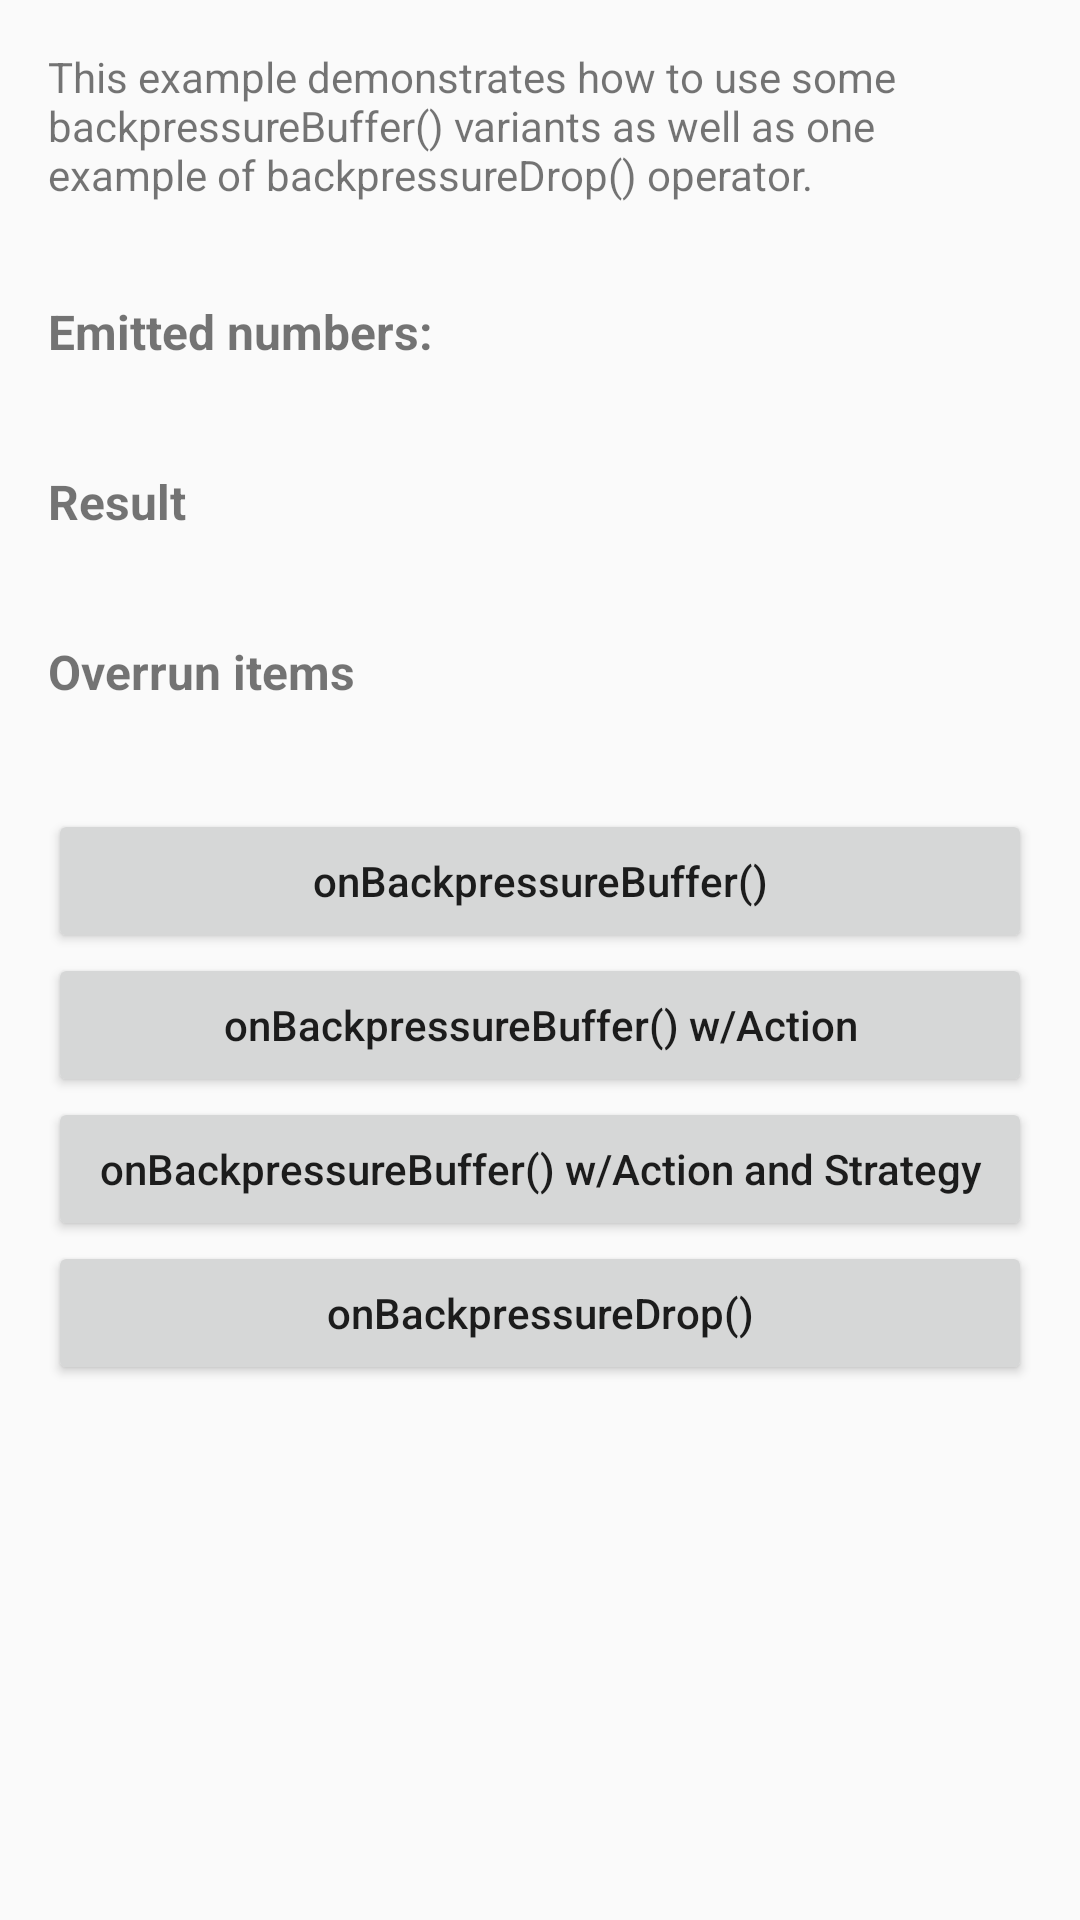

This screen was rendered from an Android layout file. Write that file and the resources it references.
<!-- AndroidManifest.xml: application theme AppTheme -->
<!-- res/layout/activity_backpressure_specific_operators_example.xml -->
<?xml version="1.0" encoding="utf-8"?>
<android.support.design.widget.CoordinatorLayout xmlns:android="http://schemas.android.com/apk/res/android"
    android:id="@+id/activity_backpressure_specific_operators_layout"
    android:layout_width="match_parent"
    android:layout_height="match_parent">

    <ScrollView
        android:layout_width="match_parent"
        android:layout_height="match_parent">

        <LinearLayout
            android:layout_width="match_parent"
            android:layout_height="match_parent"
            android:orientation="vertical"
            android:padding="16dp">

            <TextView
                android:layout_width="match_parent"
                android:layout_height="wrap_content"
                android:text="This example demonstrates how to use some backpressureBuffer() variants as well as one example of backpressureDrop() operator." />

            <TextView
                android:layout_width="match_parent"
                android:layout_height="wrap_content"
                android:layout_marginTop="32dp"
                android:text="Emitted numbers:"
                android:textSize="16dp"
                android:textStyle="bold" />

            <TextView
                android:id="@+id/tvEmittedNumbers"
                android:layout_width="match_parent"
                android:layout_height="wrap_content"
                android:paddingBottom="16dp" />

            <TextView
                android:layout_width="match_parent"
                android:layout_height="wrap_content"
                android:text="Result"
                android:textSize="16dp"
                android:textStyle="bold" />

            <TextView
                android:id="@+id/tvResult"
                android:layout_width="match_parent"
                android:layout_height="wrap_content"
                android:paddingBottom="16dp" />

            <TextView
                android:id="@+id/tvOverrunCaption"
                android:layout_width="match_parent"
                android:layout_height="wrap_content"
                android:text="Overrun items"
                android:textSize="16dp"
                android:textStyle="bold" />

            <TextView
                android:id="@+id/tvOverrunNumbers"
                android:layout_width="match_parent"
                android:layout_height="wrap_content"
                android:paddingBottom="16dp" />

            <LinearLayout
                android:layout_width="match_parent"
                android:layout_height="match_parent"
                android:orientation="vertical">

                <Button
                    android:id="@+id/btnOnBackpressureBufferOperatorTest"
                    android:layout_width="match_parent"
                    android:layout_height="wrap_content"
                    android:text="onBackpressureBuffer()"
                    android:textAllCaps="false" />

                <Button
                    android:id="@+id/btnOnBackpressureBufferOperatorWithAnActionTest"
                    android:layout_width="match_parent"
                    android:layout_height="wrap_content"
                    android:text="onBackpressureBuffer() w/Action"
                    android:textAllCaps="false" />

                <Button
                    android:id="@+id/btnOnBackpressureBufferOperatorWithAnActionAndStrategyTest"
                    android:layout_width="match_parent"
                    android:layout_height="wrap_content"
                    android:text="onBackpressureBuffer() w/Action and Strategy"
                    android:textAllCaps="false" />

                <Button
                    android:id="@+id/btnOnBackpressureDropOperatorTest"
                    android:layout_width="match_parent"
                    android:layout_height="wrap_content"
                    android:text="onBackpressureDrop()"
                    android:textAllCaps="false" />

            </LinearLayout>

        </LinearLayout>

    </ScrollView>

</android.support.design.widget.CoordinatorLayout>
<!-- resources referenced by this layout -->
<resources>
  <style name="AppTheme" parent="Theme.AppCompat.Light.DarkActionBar">
          
          <item name="colorPrimary">@color/colorPrimary</item>
          <item name="colorPrimaryDark">@color/colorPrimaryDark</item>
          <item name="colorAccent">@color/colorAccent</item>
      </style>
  <color name="colorPrimary">#3F51B5</color>
  <color name="colorPrimaryDark">#303F9F</color>
  <color name="colorAccent">#FF4081</color>
</resources>
